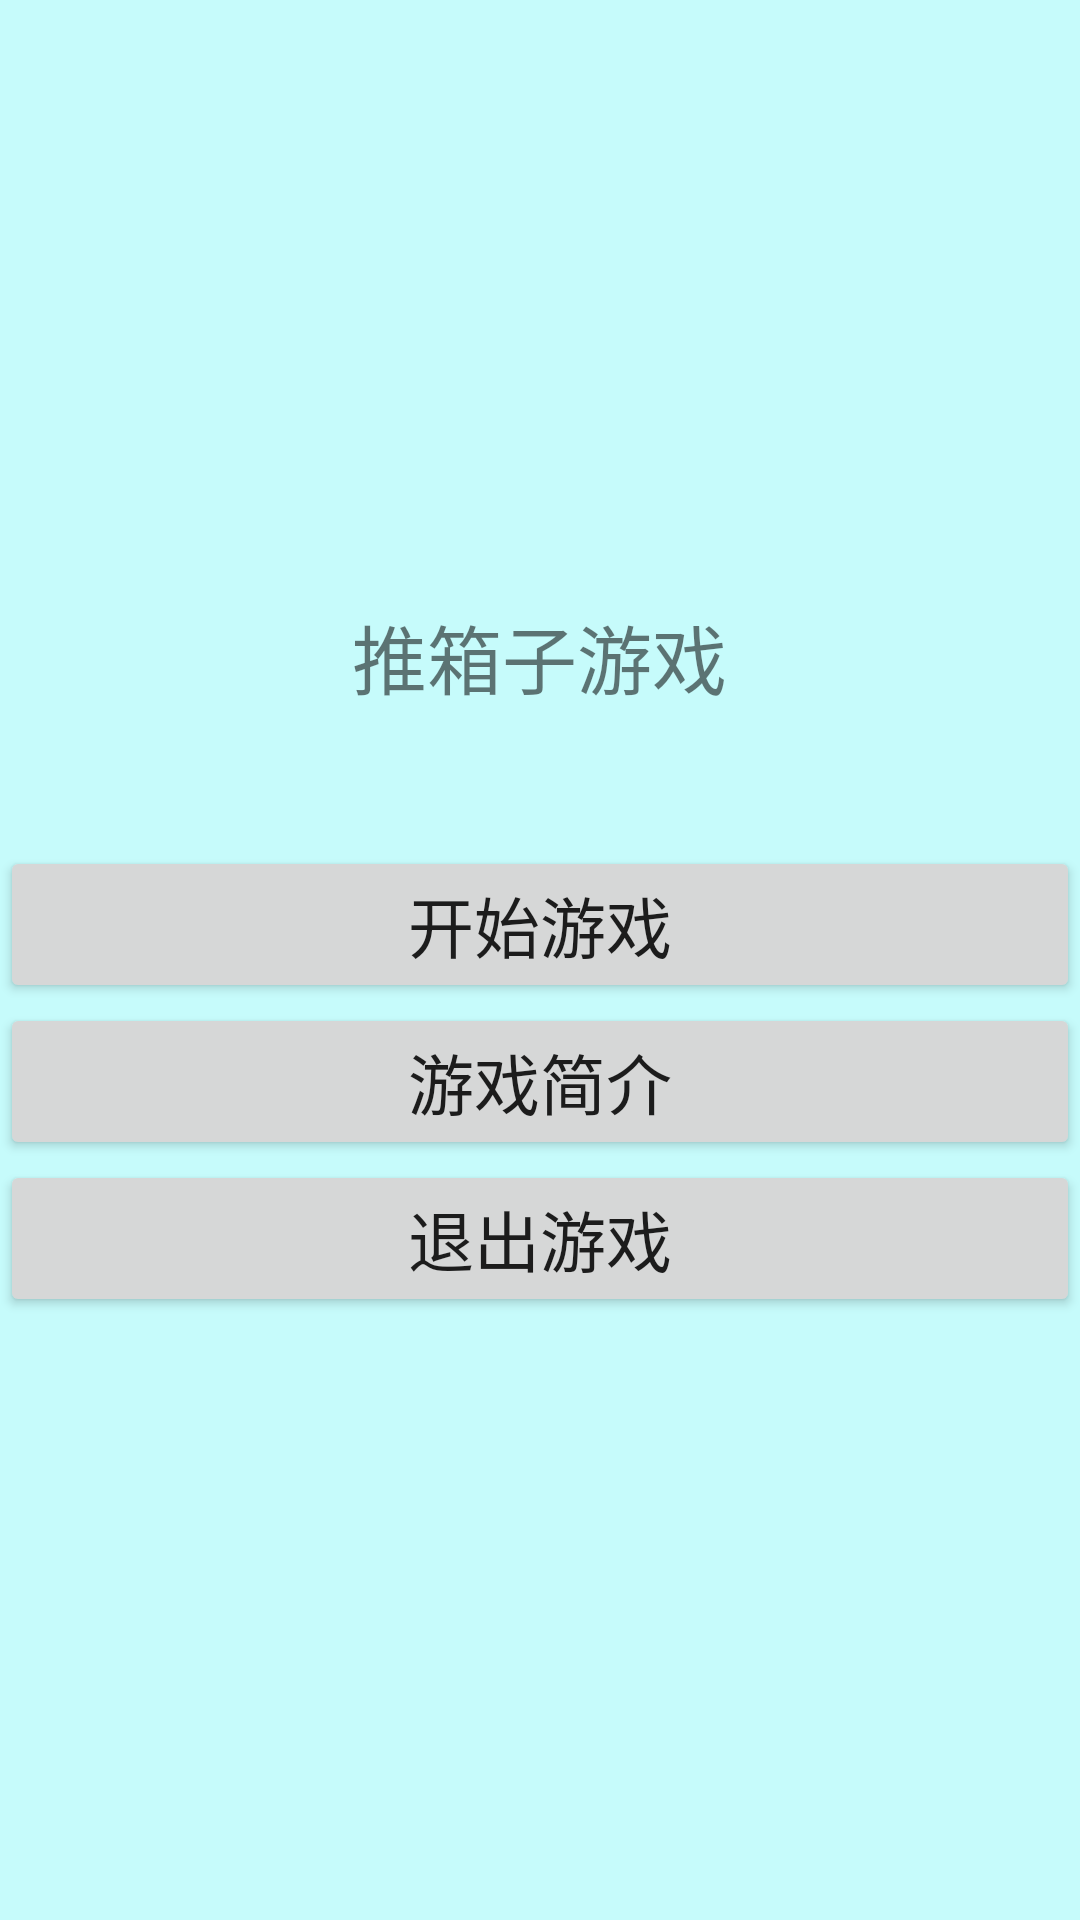

Layout XML and referenced resources for this Android screen:
<!-- AndroidManifest.xml: application theme Theme.BoxGame -->
<!-- res/layout/activity_main.xml -->
<?xml version="1.0" encoding="utf-8"?>
<LinearLayout xmlns:android="http://schemas.android.com/apk/res/android"
    android:layout_width="match_parent"
    android:layout_height="match_parent"
    android:background="@color/background"
    android:orientation="horizontal">

    <LinearLayout
        android:layout_width="match_parent"
        android:layout_height="wrap_content"
        android:layout_gravity="center"
        android:orientation="vertical">

        <TextView
            android:layout_width="wrap_content"
            android:layout_height="wrap_content"
            android:layout_gravity="center"
            android:text="@string/tui_xiangzi"
            android:textSize="25sp" />

        <Button
            android:id="@+id/btn_start_game"
            android:layout_width="fill_parent"
            android:layout_height="wrap_content"
            android:layout_marginTop="45dp"
            android:text="@string/kaishi_youxi"
            android:textAppearance="@style/Base.TextAppearance.AppCompat.Large" />

        <Button
            android:id="@+id/btn_game_intro"
            android:layout_width="fill_parent"
            android:layout_height="wrap_content"
            android:text="@string/youxi_jianjie"
            android:textAppearance="@style/Base.TextAppearance.AppCompat.Large" />

        <Button
            android:id="@+id/btn_exit"
            android:layout_width="fill_parent"
            android:layout_height="wrap_content"
            android:text="@string/tuichu_youxi"
            android:textAppearance="@style/Base.TextAppearance.AppCompat.Large" />
    </LinearLayout>

</LinearLayout>
<!-- resources referenced by this layout -->
<resources>
  <color name="background">#3500ffff</color>
  <string name="kaishi_youxi">开始游戏</string>
  <string name="tui_xiangzi">推箱子游戏</string>
  <string name="tuichu_youxi">退出游戏</string>
  <string name="youxi_jianjie">游戏简介</string>
  <style name="Theme.BoxGame" parent="Theme.AppCompat.Light.NoActionBar">
          
          <item name="colorPrimary">@color/purple_500</item>
          <item name="colorPrimaryVariant">@color/purple_700</item>
          <item name="colorOnPrimary">@color/white</item>
          
          <item name="colorSecondary">@color/teal_200</item>
          <item name="colorSecondaryVariant">@color/teal_700</item>
          <item name="colorOnSecondary">@color/black</item>
          
          <item name="android:statusBarColor">?attr/colorPrimaryVariant</item>
          
      </style>
  <color name="purple_500">#FF6200EE</color>
  <color name="purple_700">#FF3700B3</color>
  <color name="white">#FFFFFFFF</color>
  <color name="teal_200">#FF03DAC5</color>
  <color name="teal_700">#FF018786</color>
  <color name="black">#FF000000</color>
</resources>
